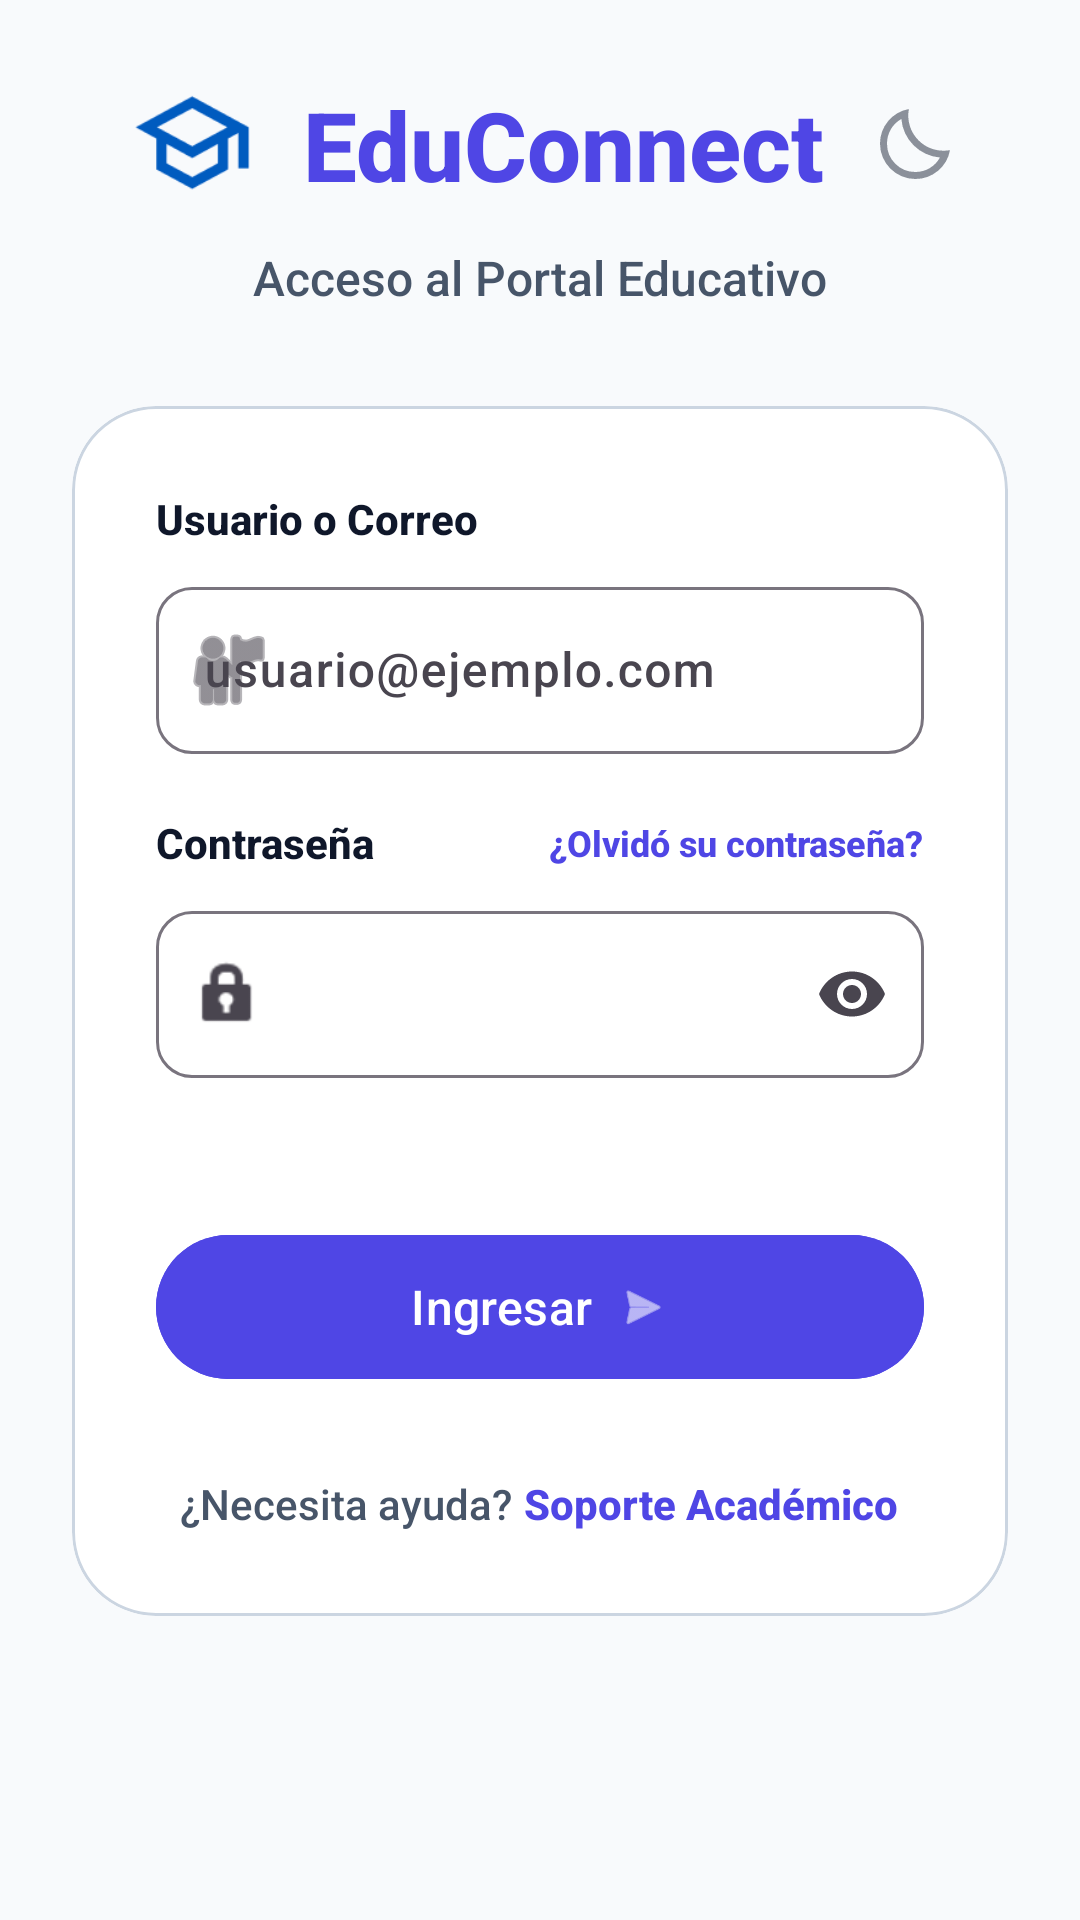

Write the Android layout XML for this screen, with the resource values it uses.
<!-- AndroidManifest.xml: application theme Theme.AppReporte -->
<!-- res/layout/activity_main.xml -->
<?xml version="1.0" encoding="utf-8"?>
<androidx.core.widget.NestedScrollView xmlns:android="http://schemas.android.com/apk/res/android"
    xmlns:app="http://schemas.android.com/apk/res-auto"
    xmlns:tools="http://schemas.android.com/tools"
    android:id="@+id/main"
    android:layout_width="match_parent"
    android:layout_height="match_parent"
    android:background="@color/background"
    android:fillViewport="true">

    <androidx.constraintlayout.widget.ConstraintLayout
        android:layout_width="match_parent"
        android:layout_height="wrap_content"
        android:padding="24dp">

        <ImageView
            android:id="@+id/ivLogo"
            android:layout_width="48dp"
            android:layout_height="48dp"
            android:contentDescription="@null"
            android:src="@drawable/logo_original"
            app:layout_constraintEnd_toStartOf="@+id/tvBrandName"
            app:layout_constraintHorizontal_chainStyle="packed"
            app:layout_constraintStart_toStartOf="parent"
            app:layout_constraintTop_toTopOf="parent"
            app:layout_constraintBottom_toBottomOf="@+id/tvBrandName" />

        <TextView
            android:id="@+id/tvBrandName"
            android:layout_width="wrap_content"
            android:layout_height="wrap_content"
            android:layout_marginStart="12dp"
            android:text="@string/brand_name"
            android:textColor="@color/primary"
            android:textSize="32sp"
            android:textStyle="bold"
            app:layout_constraintBottom_toBottomOf="@+id/ivLogo"
            app:layout_constraintEnd_toStartOf="@+id/ivThemeToggle"
            app:layout_constraintStart_toEndOf="@+id/ivLogo"
            app:layout_constraintTop_toTopOf="@+id/ivLogo" />

        <ImageView
            android:id="@+id/ivThemeToggle"
            android:layout_width="28dp"
            android:layout_height="28dp"
            android:layout_marginStart="16dp"
            android:contentDescription="@null"
            android:src="@drawable/ic_moon"
            app:layout_constraintBottom_toBottomOf="@+id/tvBrandName"
            app:layout_constraintEnd_toEndOf="parent"
            app:layout_constraintStart_toEndOf="@+id/tvBrandName"
            app:layout_constraintTop_toTopOf="@+id/tvBrandName"
            app:tint="@color/on_surface" />

        <TextView
            android:id="@+id/tvSubtitle"
            android:layout_width="wrap_content"
            android:layout_height="wrap_content"
            android:layout_marginTop="12dp"
            android:text="@string/access_portal"
            android:textColor="@color/on_surface_variant"
            android:textSize="16sp"
            app:layout_constraintEnd_toEndOf="parent"
            app:layout_constraintStart_toStartOf="parent"
            app:layout_constraintTop_toBottomOf="@+id/tvBrandName" />

        <com.google.android.material.card.MaterialCardView
            android:layout_width="match_parent"
            android:layout_height="wrap_content"
            android:layout_marginTop="32dp"
            app:cardBackgroundColor="@color/surface"
            app:cardCornerRadius="28dp"
            app:cardElevation="0dp"
            app:strokeWidth="1dp"
            app:strokeColor="@color/outline"
            app:layout_constraintTop_toBottomOf="@+id/tvSubtitle">

            <LinearLayout
                android:layout_width="match_parent"
                android:layout_height="wrap_content"
                android:orientation="vertical"
                android:padding="28dp">

                <TextView
                    android:layout_width="wrap_content"
                    android:layout_height="wrap_content"
                    android:text="@string/user_or_email"
                    android:textColor="@color/on_surface"
                    android:textStyle="bold" />

                <com.google.android.material.textfield.TextInputLayout
                    android:layout_width="match_parent"
                    android:layout_height="wrap_content"
                    android:layout_marginTop="8dp"
                    style="@style/Widget.Material3.TextInputLayout.OutlinedBox"
                    app:boxCornerRadiusBottomEnd="12dp"
                    app:boxCornerRadiusBottomStart="12dp"
                    app:boxCornerRadiusTopEnd="12dp"
                    app:boxCornerRadiusTopStart="12dp"
                    app:startIconDrawable="@android:drawable/ic_menu_myplaces">

                    <com.google.android.material.textfield.TextInputEditText
                        android:id="@+id/etEmail"
                        android:layout_width="match_parent"
                        android:layout_height="wrap_content"
                        android:hint="@string/email_hint"
                        android:inputType="textEmailAddress" />
                </com.google.android.material.textfield.TextInputLayout>

                <androidx.constraintlayout.widget.ConstraintLayout
                    android:layout_width="match_parent"
                    android:layout_height="wrap_content"
                    android:layout_marginTop="20dp">

                    <TextView
                        android:id="@+id/tvPasswordLabel"
                        android:layout_width="wrap_content"
                        android:layout_height="wrap_content"
                        android:text="@string/password"
                        android:textColor="@color/on_surface"
                        android:textStyle="bold"
                        app:layout_constraintBottom_toBottomOf="parent"
                        app:layout_constraintStart_toStartOf="parent"
                        app:layout_constraintTop_toTopOf="parent" />

                    <TextView
                        android:id="@+id/tvForgotPassword"
                        android:layout_width="wrap_content"
                        android:layout_height="wrap_content"
                        android:text="@string/forgot_password"
                        android:textColor="@color/primary"
                        android:textSize="12sp"
                        android:textStyle="bold"
                        app:layout_constraintBottom_toBottomOf="parent"
                        app:layout_constraintEnd_toEndOf="parent"
                        app:layout_constraintTop_toTopOf="parent" />
                </androidx.constraintlayout.widget.ConstraintLayout>

                <com.google.android.material.textfield.TextInputLayout
                    android:id="@+id/tilPassword"
                    android:layout_width="match_parent"
                    android:layout_height="wrap_content"
                    android:layout_marginTop="8dp"
                    style="@style/Widget.Material3.TextInputLayout.OutlinedBox"
                    app:boxCornerRadiusBottomEnd="12dp"
                    app:boxCornerRadiusBottomStart="12dp"
                    app:boxCornerRadiusTopEnd="12dp"
                    app:boxCornerRadiusTopStart="12dp"
                    app:endIconMode="password_toggle"
                    app:errorEnabled="true"
                    app:startIconDrawable="@android:drawable/ic_lock_idle_lock">

                    <com.google.android.material.textfield.TextInputEditText
                        android:id="@+id/etPassword"
                        android:layout_width="match_parent"
                        android:layout_height="wrap_content"
                        android:inputType="textPassword" />
                </com.google.android.material.textfield.TextInputLayout>

                <TextView
                    android:id="@+id/tvErrorMessage"
                    android:layout_width="wrap_content"
                    android:layout_height="wrap_content"
                    android:layout_gravity="center_horizontal"
                    android:layout_marginTop="4dp"
                    android:text="@string/error_password"
                    android:textColor="@color/error"
                    android:textSize="12sp"
                    android:visibility="gone" />

                
                <com.google.android.material.button.MaterialButton
                    android:id="@+id/btnIngresar"
                    android:layout_width="match_parent"
                    android:layout_height="56dp"
                    android:layout_marginTop="28dp"
                    android:backgroundTint="@color/primary"
                    android:text="@string/login"
                    android:textAllCaps="false"
                    android:textSize="16sp"
                    app:cornerRadius="28dp"
                    app:icon="@android:drawable/ic_menu_send"
                    app:iconGravity="textEnd" />

                
                <LinearLayout
                    android:layout_width="wrap_content"
                    android:layout_height="wrap_content"
                    android:layout_gravity="center_horizontal"
                    android:layout_marginTop="28dp"
                    android:orientation="horizontal">

                    <TextView
                        android:layout_width="wrap_content"
                        android:layout_height="wrap_content"
                        android:text="@string/need_help"
                        android:textColor="@color/on_surface_variant" />

                    <TextView
                        android:layout_width="wrap_content"
                        android:layout_height="wrap_content"
                        android:layout_marginStart="4dp"
                        android:text="@string/support"
                        android:textColor="@color/primary"
                        android:textStyle="bold" />
                </LinearLayout>

            </LinearLayout>
        </com.google.android.material.card.MaterialCardView>

    </androidx.constraintlayout.widget.ConstraintLayout>
</androidx.core.widget.NestedScrollView>
<!-- resources referenced by this layout -->
<resources>
  <color name="background">#F8FAFC</color>
  <color name="error">#EF4444</color>
  <color name="on_surface">#0F172A</color>
  <color name="on_surface_variant">#475569</color>
  <color name="outline">#CBD5E1</color>
  <color name="primary">#4F46E5</color>
  <color name="surface">#FFFFFF</color>
  <!-- drawable ic_moon (drawable) -->
  <vector xmlns:android="http://schemas.android.com/apk/res/android" android:alpha="0.47" android:height="24dp" android:tint="#000000" android:viewportHeight="960" android:viewportWidth="960" android:width="24dp">
        
      <path android:fillColor="@android:color/white" android:pathData="M484,880Q400,880 326.5,848Q253,816 198.5,761.5Q144,707 112,633.5Q80,560 80,476Q80,330 173,218.5Q266,107 410,80Q392,179 421,273.5Q450,368 521,439Q592,510 686.5,539Q781,568 880,550Q854,694 742,787Q630,880 484,880ZM484,800Q572,800 647,756Q722,712 765,635Q679,627 602,591.5Q525,556 464,495Q403,434 367,357Q331,280 324,194Q247,237 203.5,312.5Q160,388 160,476Q160,611 254.5,705.5Q349,800 484,800ZM464,495Q464,495 464,495Q464,495 464,495Q464,495 464,495Q464,495 464,495Q464,495 464,495Q464,495 464,495Q464,495 464,495Q464,495 464,495Q464,495 464,495Q464,495 464,495Z"/>
      
  </vector>
  <!-- drawable logo_original: png bitmap (drawable, 1278 bytes) -->
  <string name="access_portal">Acceso al Portal Educativo</string>
  <string name="brand_name">EduConnect</string>
  <string name="email_hint">usuario@ejemplo.com</string>
  <string name="error_password">Contraseña incorrecta. Inténtelo de nuevo.</string>
  <string name="forgot_password">¿Olvidó su contraseña?</string>
  <string name="login">Ingresar</string>
  <string name="need_help">¿Necesita ayuda? </string>
  <string name="password">Contraseña</string>
  <string name="support">Soporte Académico</string>
  <string name="user_or_email">Usuario o Correo</string>
  <style name="Theme.AppReporte" parent="Theme.Material3.DayNight.NoActionBar">
          
          <item name="colorPrimary">@color/primary</item>
          <item name="colorPrimaryVariant">@color/primary</item>
          <item name="colorOnPrimary">@color/on_primary</item>
          
          <item name="colorSecondary">@color/support_green</item>
          <item name="colorSecondaryVariant">@color/support_green</item>
          <item name="colorOnSecondary">@color/white</item>
          
          <item name="android:statusBarColor">@color/background</item>
          <item name="android:windowLightStatusBar">true</item>
          
          <item name="android:fontFamily">sans-serif-medium</item>
      </style>
  <color name="on_primary">#FFFFFF</color>
  <color name="support_green">#10B981</color>
  <color name="white">#FFFFFFFF</color>
</resources>
